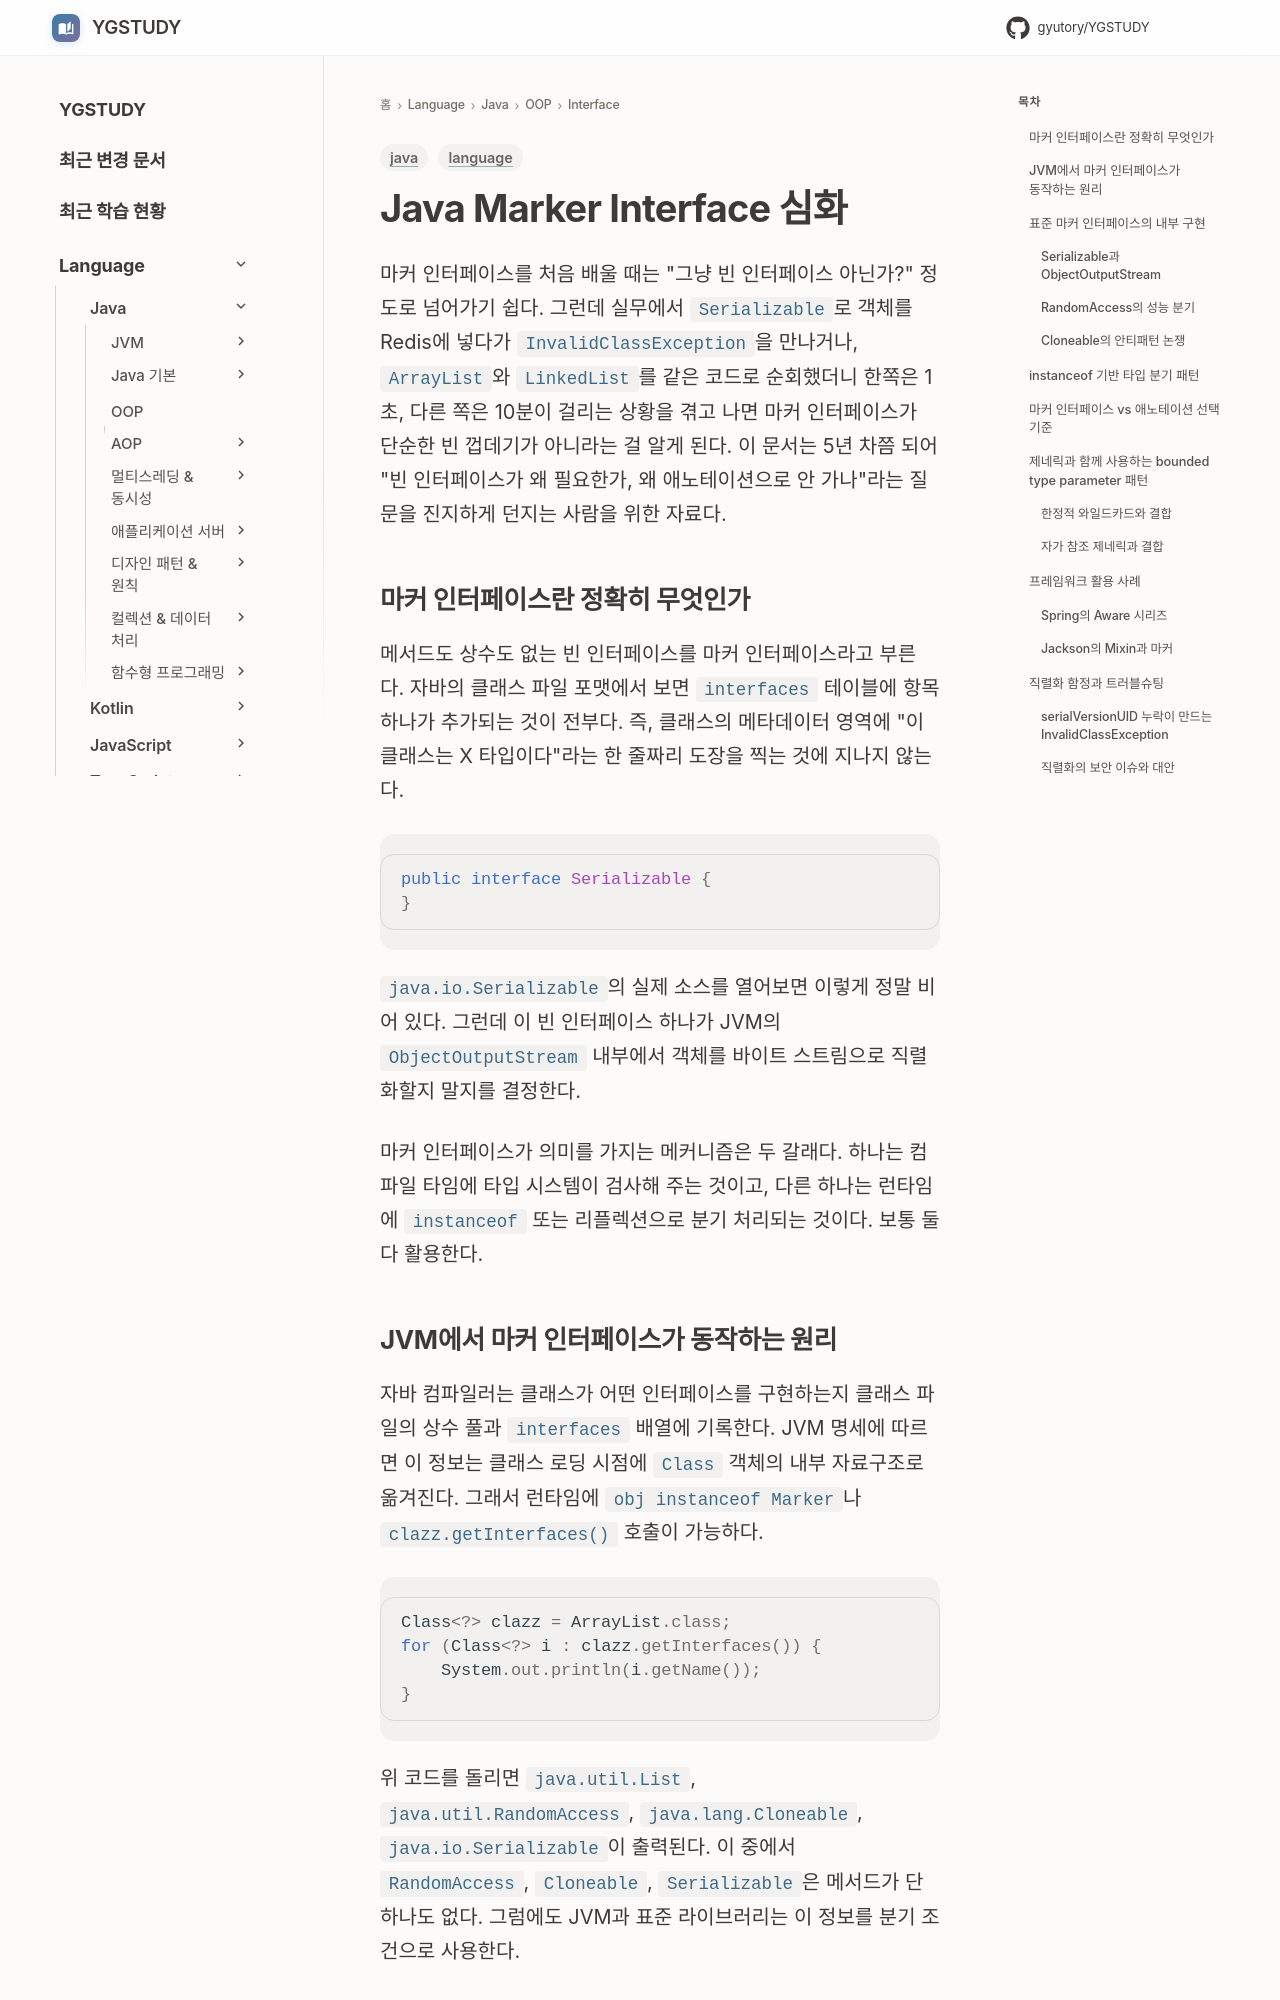

repository: GYUTORY/YGSTUDY · page: Language/Java/객체지향 프로그래밍 (OOP)/interface/Marker_Interface_Deep_Dive/index.html · generator: mkdocs

---
title: Java Marker Interface 심화
tags: [language, java]
updated: 2026-04-26
---

# Java Marker Interface 심화
마커 인터페이스를 처음 배울 때는 "그냥 빈 인터페이스 아닌가?" 정도로 넘어가기 쉽다. 그런데 실무에서 `Serializable`로 객체를 Redis에 넣다가 `InvalidClassException`을 만나거나, `ArrayList`와 `LinkedList`를 같은 코드로 순회했더니 한쪽은 1초, 다른 쪽은 10분이 걸리는 상황을 겪고 나면 마커 인터페이스가 단순한 빈 껍데기가 아니라는 걸 알게 된다. 이 문서는 5년 차쯤 되어 "빈 인터페이스가 왜 필요한가, 왜 애노테이션으로 안 가나"라는 질문을 진지하게 던지는 사람을 위한 자료다.

## 마커 인터페이스란 정확히 무엇인가

메서드도 상수도 없는 빈 인터페이스를 마커 인터페이스라고 부른다. 자바의 클래스 파일 포맷에서 보면 `interfaces` 테이블에 항목 하나가 추가되는 것이 전부다. 즉, 클래스의 메타데이터 영역에 "이 클래스는 X 타입이다"라는 한 줄짜리 도장을 찍는 것에 지나지 않는다.

```java
public interface Serializable {
}
```

`java.io.Serializable`의 실제 소스를 열어보면 이렇게 정말 비어 있다. 그런데 이 빈 인터페이스 하나가 JVM의 `ObjectOutputStream` 내부에서 객체를 바이트 스트림으로 직렬화할지 말지를 결정한다.

마커 인터페이스가 의미를 가지는 메커니즘은 두 갈래다. 하나는 컴파일 타임에 타입 시스템이 검사해 주는 것이고, 다른 하나는 런타임에 `instanceof` 또는 리플렉션으로 분기 처리되는 것이다. 보통 둘 다 활용한다.
